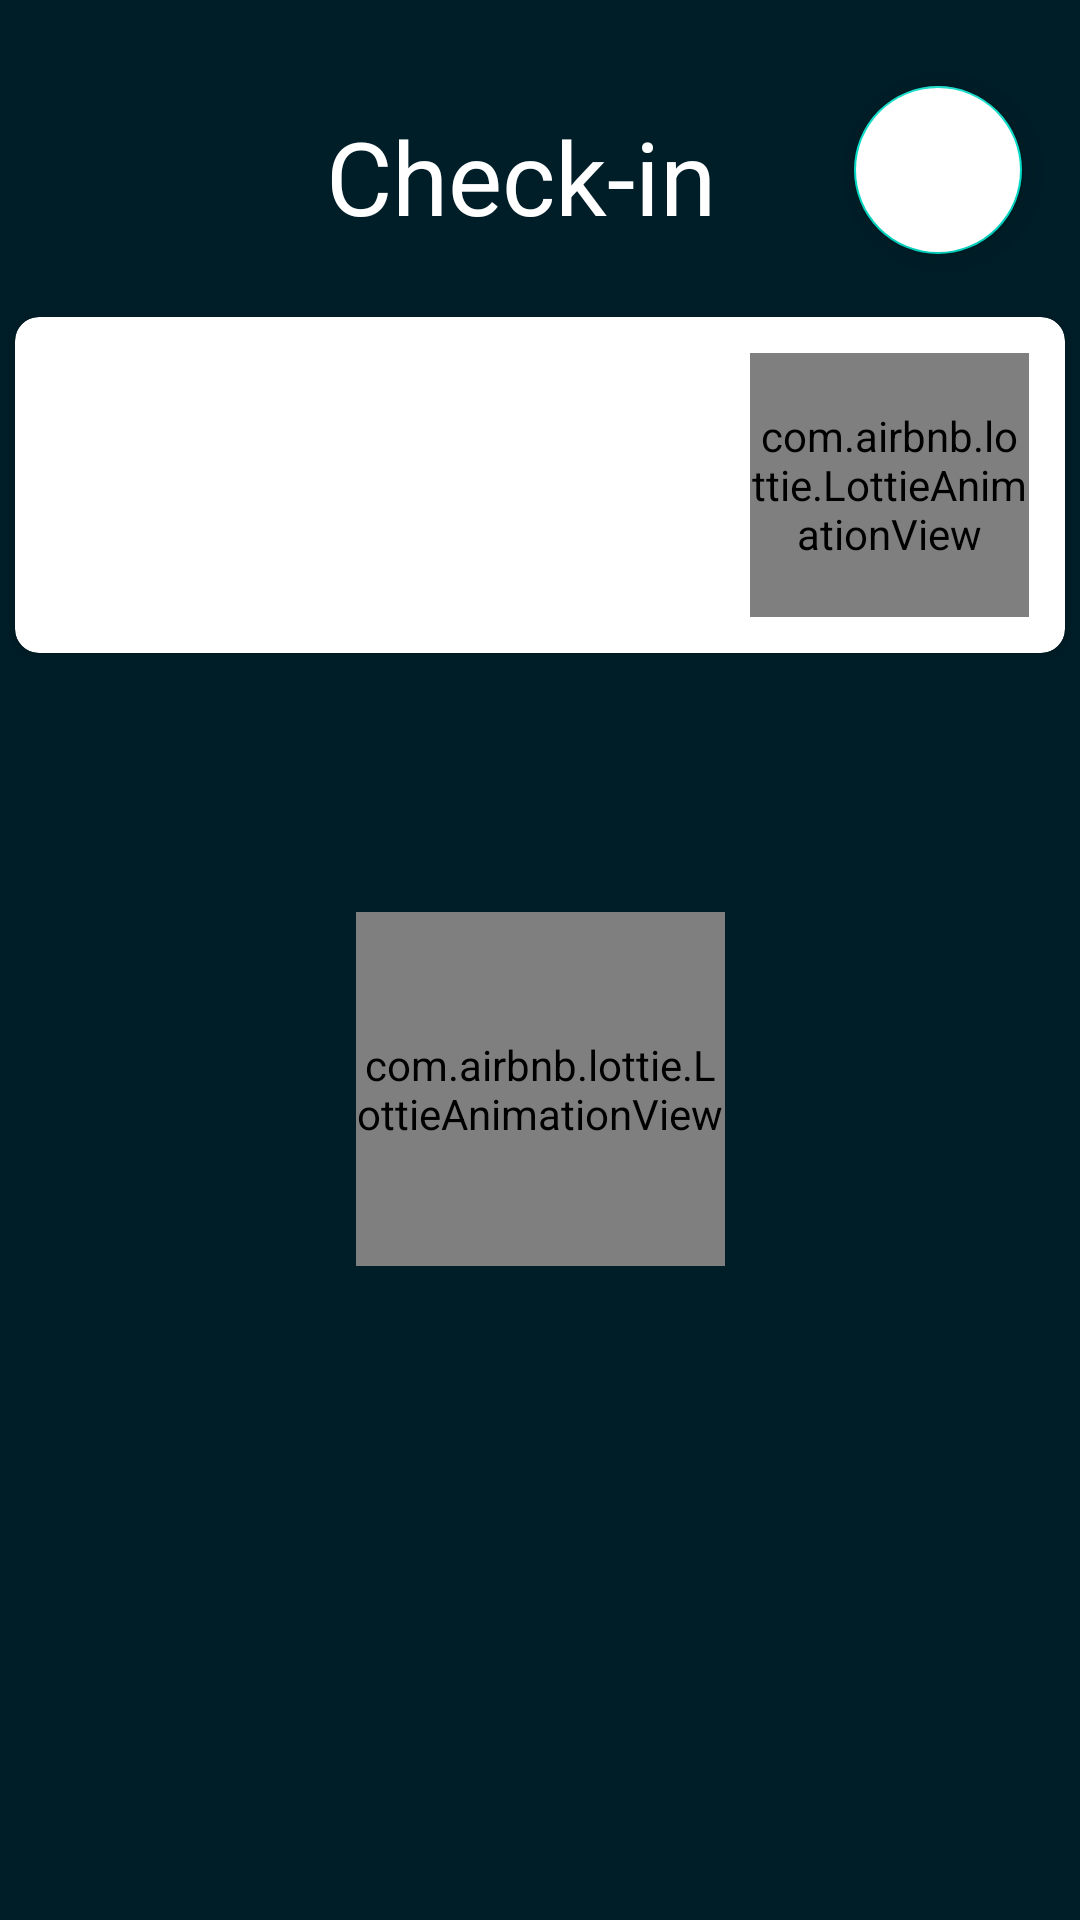

Reconstruct the res/layout file that produces this screen, plus the resources it refers to.
<!-- AndroidManifest.xml: application theme Theme.SemestralneZadanie -->
<!-- res/layout/fragment_location.xml -->
<?xml version="1.0" encoding="utf-8"?>
<layout xmlns:tools="http://schemas.android.com/tools"
    xmlns:android="http://schemas.android.com/apk/res/android"
    xmlns:app="http://schemas.android.com/apk/res-auto">
    <data>
        <import type="android.view.View"/>

        <variable
            name="locationmodel"
            type="com.example.semestralnezadanie.fragments.viewmodels.LocationViewModel" />
    </data>

    <androidx.constraintlayout.widget.ConstraintLayout
        android:layout_width="match_parent"
        android:layout_height="match_parent"
        android:background="@color/backgroundColor2"
        tools:context=".fragments.LocationFragment">

        <TextView
            android:id="@+id/textView3"
            android:layout_width="143dp"
            android:layout_height="49dp"
            android:layout_marginTop="36dp"
            android:text="@string/checkInTitle"
            android:textColor="@color/white"
            android:textSize="34sp"
            app:layout_constraintEnd_toEndOf="parent"
            app:layout_constraintStart_toStartOf="parent"
            app:layout_constraintTop_toTopOf="parent" />

        <androidx.cardview.widget.CardView
            android:id="@+id/cardView"
            android:layout_width="match_parent"
            android:layout_height="wrap_content"
            android:padding="8dp"
            android:layout_margin="5dp"
            app:cardCornerRadius="8dp"
            app:layout_constraintBottom_toBottomOf="parent"
            app:layout_constraintEnd_toEndOf="parent"
            app:layout_constraintHorizontal_bias="0.0"
            app:layout_constraintStart_toStartOf="parent"
            app:layout_constraintTop_toBottomOf="@+id/textView3"
            app:layout_constraintVertical_bias="0.036">

            <androidx.constraintlayout.widget.ConstraintLayout
                android:layout_width="match_parent"
                android:layout_height="wrap_content"
                android:padding="12dp">

                <TextView
                    android:id="@+id/pubNameLocation"
                    android:layout_width="0dp"
                    android:textSize="23sp"
                    android:layout_height="wrap_content"
                    android:text="@{locationmodel.userPub.pubName}"
                    app:layout_constraintEnd_toEndOf="parent"
                    app:layout_constraintStart_toStartOf="parent"
                    app:layout_constraintTop_toTopOf="parent" />

                <TextView
                    android:id="@+id/distanceLocationTxt"
                    android:layout_width="wrap_content"
                    android:layout_height="wrap_content"
                    android:layout_marginBottom="4dp"
                    android:text=""
                    android:textSize="17sp"
                    app:layout_constraintBottom_toBottomOf="parent"
                    app:layout_constraintStart_toStartOf="parent"
                    app:layout_constraintTop_toBottomOf="@+id/pubNameLocation" />

                <com.airbnb.lottie.LottieAnimationView
                    android:id="@+id/checkInAnimation"
                    android:layout_width="93dp"
                    android:layout_height="88dp"
                    android:enabled="@{locationmodel.userPub!=null}"
                    android:text="Check me in"
                    app:layout_constraintTop_toTopOf="@id/pubNameLocation"
                    app:layout_constraintEnd_toEndOf="parent" />

            </androidx.constraintlayout.widget.ConstraintLayout>
        </androidx.cardview.widget.CardView>

        <androidx.recyclerview.widget.RecyclerView
            android:id="@+id/locationRecyclerView"
            android:layout_width="0dp"
            android:layout_height="0dp"
            android:scrollbars="vertical"
            app:layout_constraintBottom_toBottomOf="parent"
            app:layout_constraintEnd_toEndOf="parent"
            app:layout_constraintStart_toStartOf="parent"
            app:layout_constraintTop_toBottomOf="@+id/cardView"
            tools:listitem="@layout/nearby_item" />

        <com.airbnb.lottie.LottieAnimationView
            android:id="@+id/progressBarLocation"
            style="?android:attr/progressBarStyle"
            android:layout_width="123dp"
            android:layout_height="118dp"
            android:layout_marginTop="304dp"
            android:indeterminate="true"
            android:visibility="@{locationmodel.loadData ? View.VISIBLE : View.INVISIBLE}"
            app:layout_constraintEnd_toEndOf="parent"
            app:layout_constraintStart_toStartOf="parent"
            app:layout_constraintTop_toTopOf="parent" />

        <com.google.android.material.floatingactionbutton.FloatingActionButton
            android:id="@+id/btnRefresh"
            android:layout_width="wrap_content"
            android:layout_height="wrap_content"
            android:layout_alignParentEnd="true"
            android:layout_alignParentBottom="true"
            android:layout_gravity="end|bottom"
            android:layout_margin="16dp"
            android:background="@android:color/transparent"
            android:backgroundTint="@color/white"
            android:src="@drawable/ic_baseline_refresh_24"
            app:layout_constraintBottom_toBottomOf="parent"
            app:layout_constraintEnd_toEndOf="parent"
            app:layout_constraintHorizontal_bias="0.988"
            app:layout_constraintStart_toStartOf="parent"
            app:layout_constraintTop_toTopOf="parent"
            app:layout_constraintVertical_bias="0.023" />

    </androidx.constraintlayout.widget.ConstraintLayout>
</layout>
<!-- res/layout/nearby_item.xml (included above) -->
<?xml version="1.0" encoding="utf-8"?>
<androidx.cardview.widget.CardView xmlns:android="http://schemas.android.com/apk/res/android"
    android:layout_width="match_parent"
    xmlns:app="http://schemas.android.com/apk/res-auto"
    app:cardCornerRadius="8dp"
    android:id="@+id/locationCardView"
    android:padding="8dp"
    android:layout_margin="5dp"
    android:layout_height="wrap_content">

    <LinearLayout
        android:orientation="vertical"
        android:padding="10dp"
        android:layout_width="match_parent"
        android:layout_height="wrap_content">

        <TextView
            android:layout_width="match_parent"
            android:text="@string/pubName"
            android:textStyle="bold"
            android:id="@+id/nameLocationTxt"
            android:textSize="28sp"
            android:textColor="@android:color/black"
            android:layout_height="wrap_content"/>

        <TextView
            android:layout_width="match_parent"
            android:text="@string/pubAmenity"
            android:textSize="23sp"
            android:id="@+id/amenityLocationTxt"
            android:layout_height="wrap_content"/>

        <androidx.constraintlayout.widget.ConstraintLayout
            android:layout_width="match_parent"
            android:layout_height="wrap_content">

            <TextView
                android:id="@+id/distanceTxt"
                android:layout_width="wrap_content"
                android:layout_height="wrap_content"
                android:text="@string/distanceTxt"
                android:textSize="23sp"
                app:layout_constraintBottom_toBottomOf="parent"
                app:layout_constraintEnd_toEndOf="parent"
                app:layout_constraintTop_toTopOf="parent" />

        </androidx.constraintlayout.widget.ConstraintLayout>
    </LinearLayout>
</androidx.cardview.widget.CardView>
<!-- resources referenced by this layout -->
<resources>
  <color name="backgroundColor2">#001e28</color>
  <color name="white">#FFFFFFFF</color>
  <string name="checkInTitle">Check-in</string>
  <string name="distanceTxt">Vzdialenosť</string>
  <string name="pubAmenity">Druh podniku</string>
  <string name="pubName">Názov podniku</string>
  <style name="Theme.SemestralneZadanie" parent="Theme.MaterialComponents.DayNight.DarkActionBar">
          
          <item name="colorPrimary">@color/purple_500</item>
          <item name="colorPrimaryVariant">@color/purple_700</item>
          <item name="colorOnPrimary">@color/white</item>
          
          <item name="colorSecondary">@color/teal_200</item>
          <item name="colorSecondaryVariant">@color/teal_700</item>
          <item name="colorOnSecondary">@color/black</item>
          
          <item name="android:statusBarColor" tools:targetApi="l">?attr/colorPrimaryVariant</item>
          
      </style>
  <color name="purple_500">#FF6200EE</color>
  <color name="purple_700">#FF3700B3</color>
  <color name="teal_200">#FF03DAC5</color>
  <color name="teal_700">#FF018786</color>
  <color name="black">#FF000000</color>
</resources>
